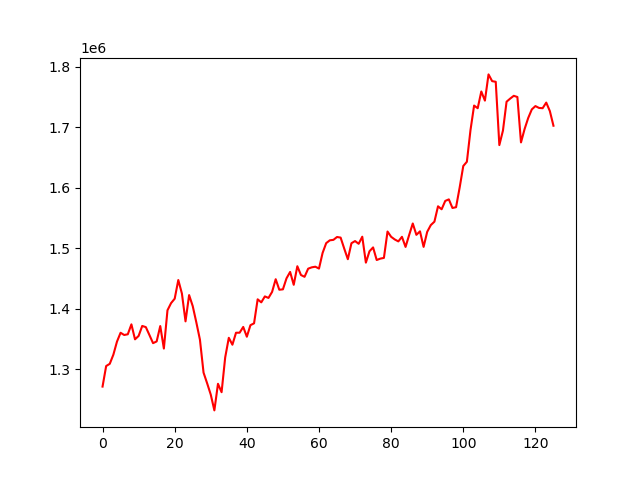

The file beside this chart, header and first rows:
, 0
0, 1271591
1, 1305511
2, 1309208
3, 1324312
4, 1345846
5, 1360486
6, 1356785
7, 1357987
8, 1374373
9, 1349650
10, 1355269
11, 1371726
12, 1369823
13, 1356679
14, 1343320
15, 1346151
16, 1371568
17, 1334408
18, 1397609
19, 1409464
20, 1416722
21, 1447561
22, 1425312
23, 1379319
24, 1422708
25, 1404487
26, 1377603
27, 1349012
28, 1294639
29, 1276917
30, 1258311
31, 1232277
32, 1276207
33, 1262328
34, 1319765
35, 1352145
36, 1340745
37, 1360514
38, 1360595
39, 1370096
40, 1353936
41, 1373016
42, 1376065
43, 1415714
44, 1410692
45, 1420509
46, 1417990
47, 1427947
48, 1448893
49, 1431538
50, 1432177
51, 1450380
52, 1460905
53, 1439666
54, 1470341
55, 1455849
56, 1452862
57, 1466311
58, 1468522
59, 1469559
... 66 more rows
